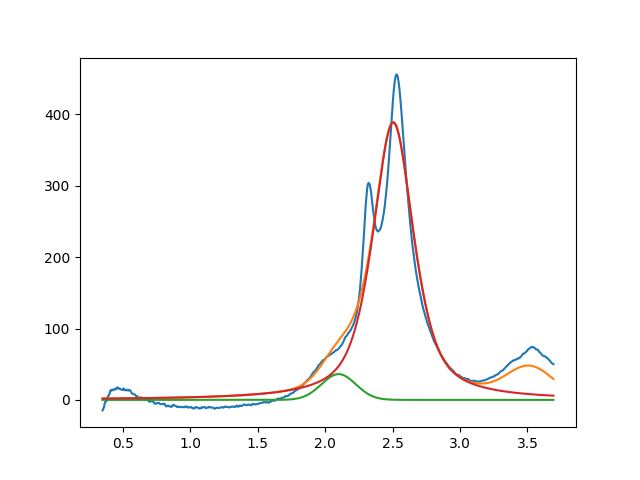

The table this chart was drawn from, first rows:
2.099999999999999645e+00, 3.612200916938986239e+01, 2.999999999999999334e-01, 9.999999999999998890e-01
2.505119473833459676e+00, 3.888649385721178078e+02, 3.627656023829693432e-01, 3.357873149699899251e-01
3.516344486730511587e+00, 3.999999999999999289e+01, 3.999999999999999667e-01, 9.999999999999998890e-01
